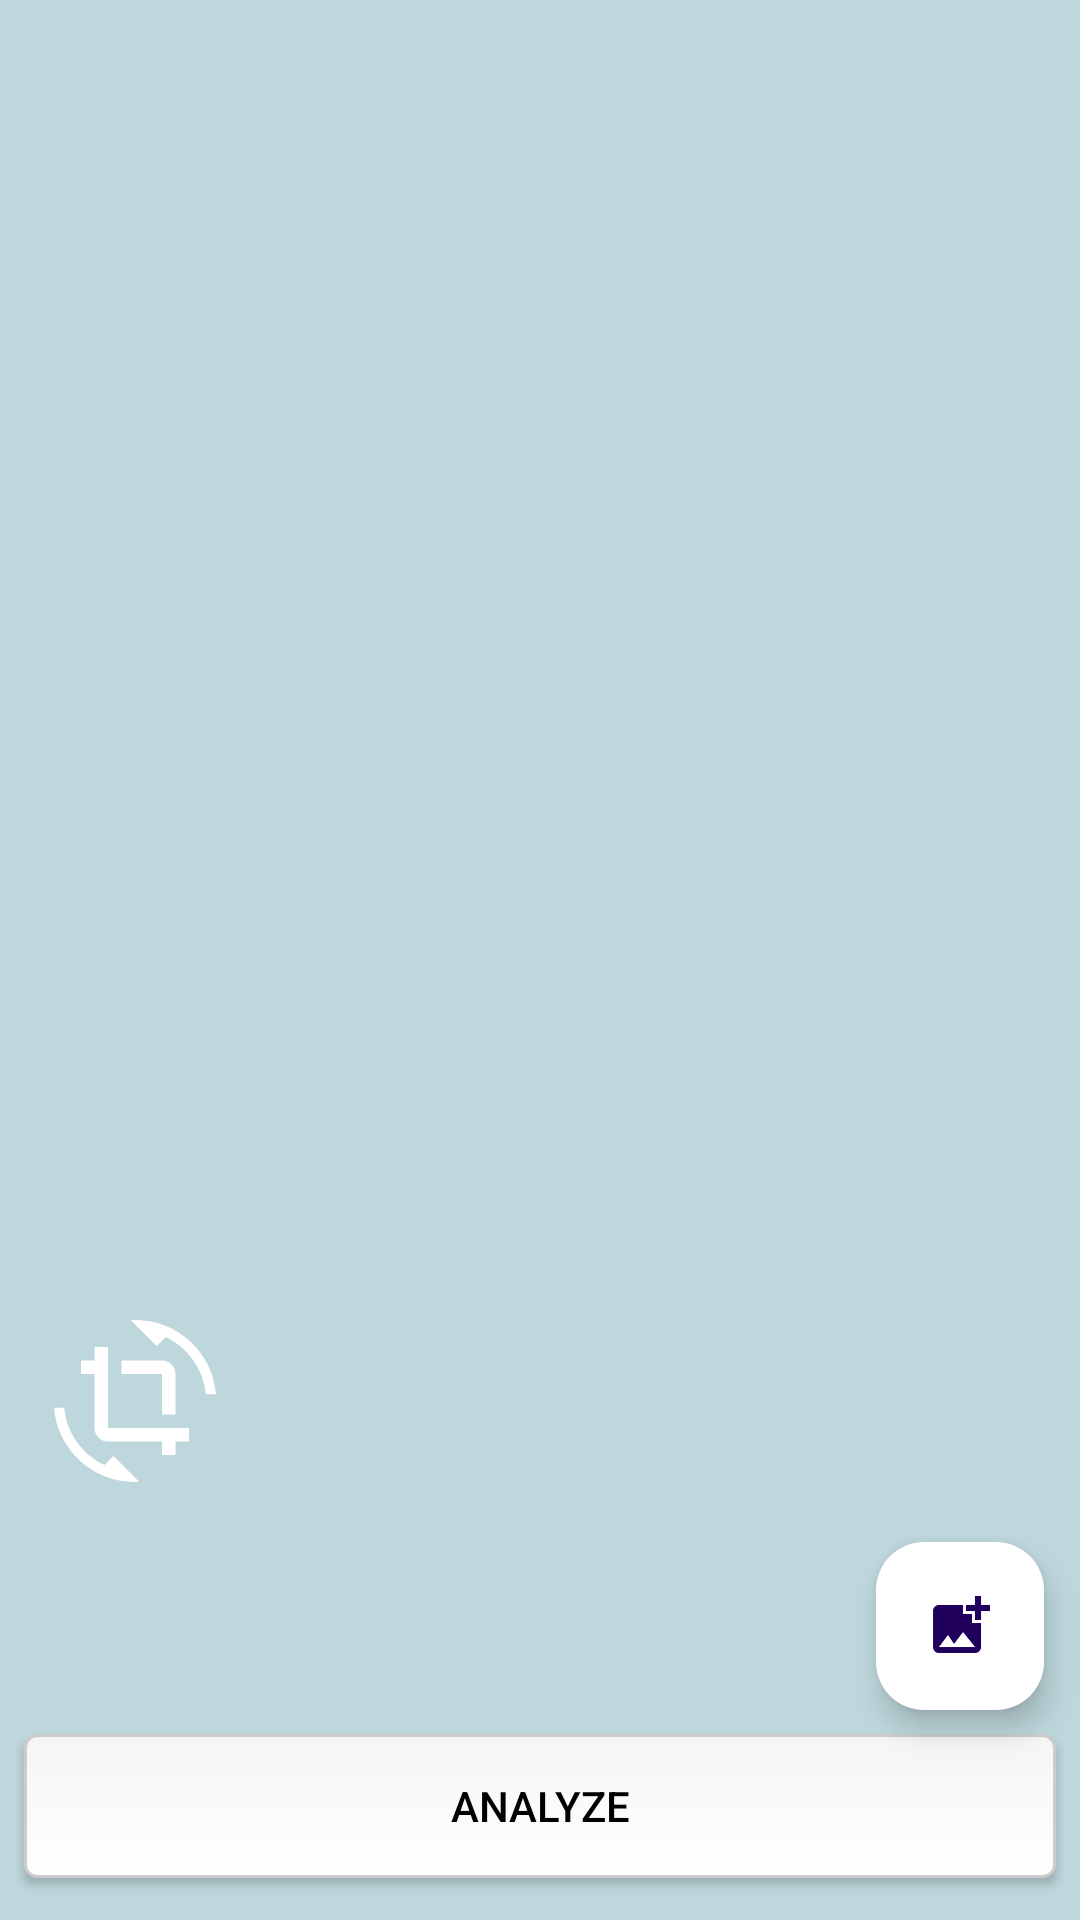

Layout XML and referenced resources for this Android screen:
<!-- AndroidManifest.xml: application theme Theme.Asclepius -->
<!-- res/layout/activity_main.xml -->
<?xml version="1.0" encoding="utf-8"?>
<androidx.constraintlayout.widget.ConstraintLayout xmlns:android="http://schemas.android.com/apk/res/android"
    xmlns:app="http://schemas.android.com/apk/res-auto"
    xmlns:tools="http://schemas.android.com/tools"
    android:layout_width="match_parent"
    android:layout_height="match_parent"
    android:background="@color/blue_sea"
    tools:context="com.rifqiluthfi.asclepius.view.MainActivity">

    <com.google.android.material.progressindicator.LinearProgressIndicator
        android:id="@+id/progressIndicator"
        android:layout_width="match_parent"
        android:layout_height="wrap_content"
        android:indeterminate="true"
        android:visibility="gone"
        app:layout_constraintEnd_toEndOf="parent"
        app:layout_constraintStart_toStartOf="parent"
        app:layout_constraintTop_toTopOf="parent" />

    <ImageView
        android:id="@+id/previewImageView"
        android:layout_width="0dp"
        android:layout_height="450dp"
        android:layout_marginStart="8dp"
        android:layout_marginTop="8dp"
        android:layout_marginEnd="8dp"
        android:layout_marginBottom="8dp"
        app:layout_constraintBottom_toBottomOf="parent"
        app:layout_constraintEnd_toEndOf="parent"
        app:layout_constraintStart_toStartOf="parent"
        app:layout_constraintTop_toTopOf="parent"
        app:srcCompat="@drawable/ic_place_holder" />

    <ImageView
        android:id="@+id/cropRotateButton"
        android:layout_width="54dp"
        android:layout_height="54dp"
        android:layout_marginStart="18dp"
        android:layout_marginTop="8dp"
        android:layout_marginEnd="8dp"
        android:layout_marginBottom="20dp"
        android:src="@drawable/crop_rotate"
        app:layout_constraintBottom_toBottomOf="parent"
        app:layout_constraintBottom_toTopOf="@id/galleryButton"
        app:layout_constraintStart_toStartOf="parent" />

    <com.google.android.material.floatingactionbutton.FloatingActionButton
        android:id="@+id/galleryButton"
        android:layout_width="0dp"
        android:layout_height="wrap_content"
        android:layout_marginStart="8dp"
        android:layout_marginEnd="12dp"
        android:layout_marginBottom="8dp"
        android:src="@drawable/gallery"
        android:text="@string/gallery"
        app:backgroundTint="@color/white"
        app:layout_constraintBottom_toBottomOf="parent"
        app:layout_constraintBottom_toTopOf="@id/analyzeButton"
        app:layout_constraintEnd_toEndOf="parent" />

    <androidx.appcompat.widget.AppCompatButton
        android:id="@+id/analyzeButton"
        android:layout_width="0dp"
        android:layout_height="wrap_content"
        android:layout_marginStart="8dp"
        android:layout_marginEnd="8dp"
        android:layout_marginBottom="14dp"
        android:background="@drawable/button_background"
        android:text="@string/analyze"
        android:textColor="@color/black"
        app:layout_constraintBottom_toBottomOf="parent"
        app:layout_constraintEnd_toEndOf="parent"
        app:layout_constraintStart_toStartOf="parent" />

</androidx.constraintlayout.widget.ConstraintLayout>
<!-- resources referenced by this layout -->
<resources>
  <color name="black">#FF000000</color>
  <color name="blue_sea">#BED7DC</color>
  <color name="white">#FFFFFFFF</color>
  <!-- drawable button_background (drawable) -->
  <?xml version="1.0" encoding="utf-8"?>
  <shape xmlns:android="http://schemas.android.com/apk/res/android"
      android:shape="rectangle">
      <corners android:radius="4dp" />
      <solid android:color="#ffffff" />
      <stroke android:width="1dp" android:color="#cccccc" />
      <padding android:left="8dp" android:top="8dp" android:right="8dp" android:bottom="8dp" />
      <gradient
          android:startColor="#f5f5f5"
          android:endColor="#ffffff"
          android:angle="270" />
      <size android:height="48dp" />
  </shape>
  <!-- drawable crop_rotate (drawable) -->
  <vector xmlns:android="http://schemas.android.com/apk/res/android"
      android:width="24dp"
      android:height="24dp"
      android:tint="@color/white"
      android:viewportWidth="24"
      android:viewportHeight="24">
  
      <path
          android:fillColor="@android:color/white"
          android:pathData="M7.47,21.49C4.2,19.93 1.86,16.76 1.5,13L0,13c0.51,6.16 5.66,11 11.95,11 0.23,0 0.44,-0.02 0.66,-0.03L8.8,20.15l-1.33,1.34zM12.05,0c-0.23,0 -0.44,0.02 -0.66,0.04l3.81,3.81 1.33,-1.33C19.8,4.07 22.14,7.24 22.5,11L24,11c-0.51,-6.16 -5.66,-11 -11.95,-11zM16,14h2L18,8c0,-1.11 -0.9,-2 -2,-2h-6v2h6v6zM8,16L8,4L6,4v2L4,6v2h2v8c0,1.1 0.89,2 2,2h8v2h2v-2h2v-2L8,16z" />
  
  </vector>
  <!-- drawable gallery (drawable) -->
  <vector xmlns:android="http://schemas.android.com/apk/res/android"
      android:width="54dp"
      android:height="54dp"
      android:tint="@color/black"
      android:viewportWidth="24"
      android:viewportHeight="24">
  
      <path
          android:fillColor="@android:color/white"
          android:pathData="M19,7v2.99s-1.99,0.01 -2,0L17,7h-3s0.01,-1.99 0,-2h3L17,2h2v3h3v2h-3zM16,11L16,8h-3L13,5L5,5c-1.1,0 -2,0.9 -2,2v12c0,1.1 0.9,2 2,2h12c1.1,0 2,-0.9 2,-2v-8h-3zM5,19l3,-4 2,3 3,-4 4,5L5,19z" />
  
  </vector>
  <string name="analyze">Analyze</string>
  <string name="gallery">add</string>
  <style name="Theme.Asclepius" parent="Base.Theme.Asclepius" />
  <style name="Base.Theme.Asclepius" parent="Theme.Material3.DayNight.NoActionBar">
          <item name="colorPrimary">@color/blue_sea_g</item>
          <item name="colorPrimaryVariant">@color/blue_sea</item>
          <item name="colorOnPrimary">@color/white</item>
          
          <item name="colorSecondary">@color/abu</item>
          <item name="colorSecondaryVariant">@color/abu</item>
          <item name="colorOnSecondary">@color/black</item>
          
          <item name="android:statusBarColor" tools:targetApi="l">?attr/colorOnPrimary</item>
          <item name="android:windowLightStatusBar">true</item>
      </style>
  <color name="blue_sea_g">#B3C8CF</color>
  <color name="abu">#221d16</color>
</resources>
